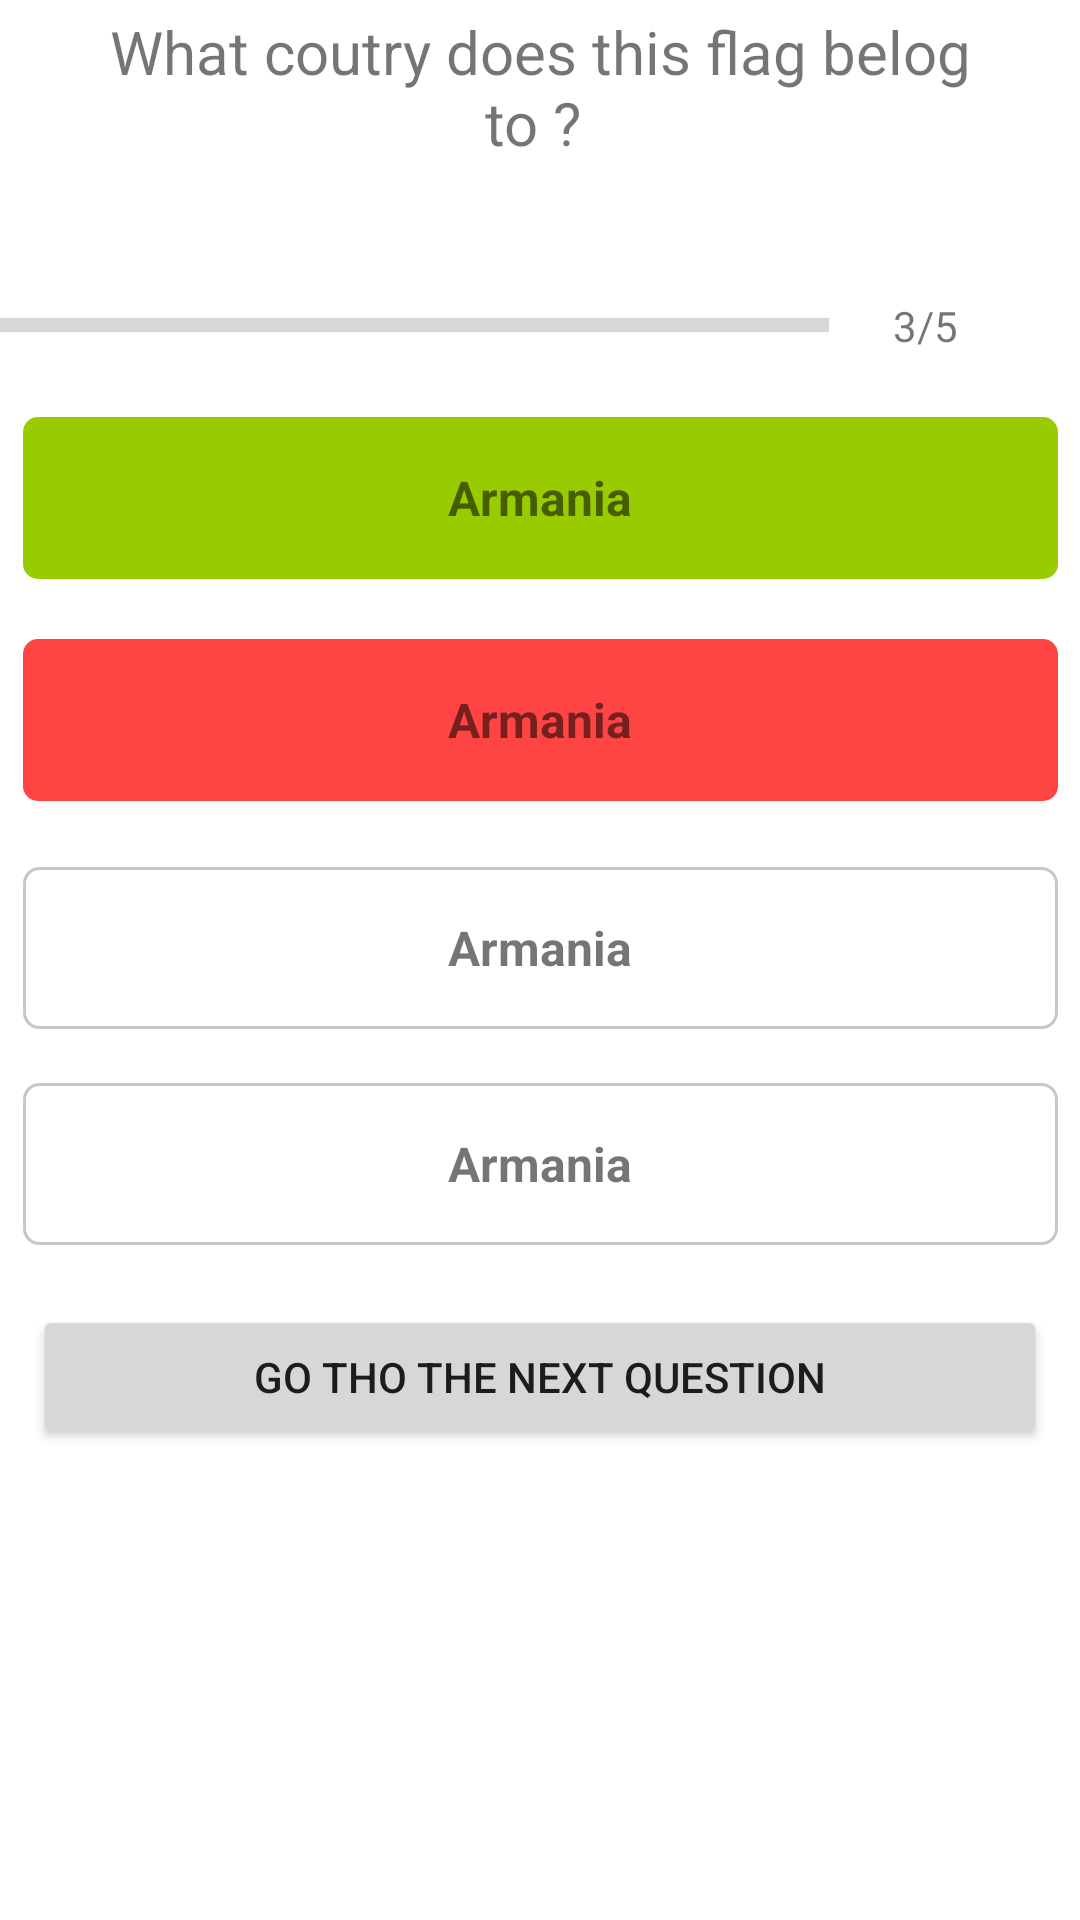

Reconstruct the res/layout file that produces this screen, plus the resources it refers to.
<!-- AndroidManifest.xml: application theme Theme.QuizApp_v2 -->
<!-- res/layout/activity_main.xml -->
<?xml version="1.0" encoding="utf-8"?>
<androidx.constraintlayout.widget.ConstraintLayout xmlns:android="http://schemas.android.com/apk/res/android"
    xmlns:app="http://schemas.android.com/apk/res-auto"
    xmlns:tools="http://schemas.android.com/tools"
    android:layout_width="match_parent"
    android:layout_height="match_parent"
    tools:context=".MainActivity">

    <TextView
        android:id="@+id/question"
        android:layout_width="290dp"
        android:layout_height="58dp"
        android:gravity="center"
        android:text="What coutry does this flag belog to ?
"
        android:textSize="20dp"
        app:layout_constraintBottom_toBottomOf="parent"
        app:layout_constraintEnd_toEndOf="parent"
        app:layout_constraintStart_toStartOf="parent"
        app:layout_constraintTop_toTopOf="parent"
        app:layout_constraintVertical_bias="0.0" />

    <ImageView
        android:id="@+id/imageView"
        android:layout_width="wrap_content"
        android:layout_height="wrap_content"
        android:layout_marginTop="20dp"
        app:layout_constraintEnd_toEndOf="parent"
        app:layout_constraintStart_toStartOf="parent"
        app:layout_constraintTop_toBottomOf="@+id/question"
        app:srcCompat="@drawable/ic_flag_of_argentina" />

    <LinearLayout
        android:id="@+id/linearLayout"
        android:layout_width="350dp"
        android:layout_height="61dp"
        android:layout_marginStart="20dp"
        android:layout_marginEnd="20dp"
        android:gravity="center"
        android:orientation="horizontal"
        app:layout_constraintEnd_toEndOf="parent"
        app:layout_constraintHorizontal_bias="1.0"
        app:layout_constraintStart_toStartOf="parent"
        app:layout_constraintTop_toBottomOf="@+id/imageView">

        <ProgressBar
            android:id="@+id/progressBar"
            style="@style/Widget.AppCompat.ProgressBar.Horizontal"
            android:layout_width="286dp"
            android:layout_height="10dp"
            android:max="9"
            android:progress="0"
            android:scaleY="1.2" />

        <TextView
            android:id="@+id/sizeStatus"
            android:layout_width="match_parent"
            android:layout_height="match_parent"
            android:layout_weight="10"
            android:foregroundGravity="center"
            android:gravity="center"
            android:text="3/5" />
    </LinearLayout>

    <TextView
        android:id="@+id/textView6"
        android:layout_width="345dp"
        android:layout_height="54dp"
        android:background="@drawable/sess"
        android:foregroundGravity="center"
        android:gravity="center"
        android:onClick="changItem"
        android:clickable="true"
        android:text="Armania"
        android:textSize="16sp"
        android:textStyle="bold"
        app:layout_constraintEnd_toEndOf="parent"
        app:layout_constraintStart_toStartOf="parent"
        app:layout_constraintTop_toBottomOf="@+id/linearLayout" />

    <TextView
        android:id="@+id/textView7"
        android:layout_width="345dp"
        android:layout_height="54dp"
        android:layout_marginTop="20dp"
        android:background="@drawable/error"
        android:foregroundGravity="center"
        android:gravity="center"
        android:text="Armania"
        android:textSize="16sp"
        android:textStyle="bold"
        app:layout_constraintEnd_toEndOf="parent"
        app:layout_constraintStart_toStartOf="parent"
        android:onClick="changItem"
        android:clickable="true"
        app:layout_constraintTop_toBottomOf="@+id/textView6" />

    <TextView
        android:id="@+id/textView8"
        android:layout_width="345dp"
        android:layout_height="54dp"
        android:layout_marginTop="96dp"
        android:background="@drawable/nonebacgr"
        android:foregroundGravity="center"
        android:gravity="center"
        android:text="Armania"
        android:textSize="16sp"
        android:textStyle="bold"
        app:layout_constraintEnd_toEndOf="parent"
        app:layout_constraintStart_toStartOf="parent"
        android:onClick="changItem"
        android:clickable="true"
        app:layout_constraintTop_toBottomOf="@+id/textView6" />

    <TextView
        android:id="@+id/textView9"
        android:layout_width="345dp"
        android:layout_height="54dp"
        android:layout_marginTop="168dp"
        android:background="@drawable/nonebacgr"
        android:foregroundGravity="center"
        android:gravity="center"
        android:text="Armania"
        android:textSize="16sp"
        android:textStyle="bold"
        app:layout_constraintEnd_toEndOf="parent"
        app:layout_constraintStart_toStartOf="parent"
        android:onClick="changItem"
        android:clickable="true"
        app:layout_constraintTop_toBottomOf="@+id/textView6" />

    <Button
        android:id="@+id/button2"
        android:layout_width="338dp"
        android:layout_height="48dp"
        android:layout_marginTop="20dp"
        android:text="GO THO THE NEXT QUESTION"
        app:layout_constraintEnd_toEndOf="parent"
        app:layout_constraintStart_toStartOf="parent"
        app:layout_constraintTop_toBottomOf="@+id/textView9"
        android:onClick="changNext"/>

</androidx.constraintlayout.widget.ConstraintLayout>
<!-- resources referenced by this layout -->
<resources>
  <!-- drawable error (drawable) -->
  <?xml version="1.0" encoding="utf-8"?>
  <shape xmlns:android="http://schemas.android.com/apk/res/android">
      <solid
          android:color="@color/error" >
      </solid>
      
      <corners
          android:radius="5dp" >
      </corners>
  </shape>
  <!-- drawable nonebacgr (drawable) -->
  <?xml version="1.0" encoding="utf-8"?>
  <shape xmlns:android="http://schemas.android.com/apk/res/android">
  
      <stroke android:width="1dp" android:color="@color/gr"/>
      
      <corners
          android:radius="5dp" >
      </corners>
  </shape>
  <!-- drawable sess (drawable) -->
  <?xml version="1.0" encoding="utf-8"?>
  <shape xmlns:android="http://schemas.android.com/apk/res/android">
      <solid
          android:color="@color/sess" >
      </solid>
      
      <corners
          android:radius="5dp" >
      </corners>
  </shape>
  <style name="Theme.QuizApp_v2" parent="Theme.MaterialComponents.DayNight.DarkActionBar">
          
          <item name="colorPrimary">@color/purple_500</item>
          <item name="colorPrimaryVariant">@color/purple_700</item>
          <item name="colorOnPrimary">@color/white</item>
          
          <item name="colorSecondary">@color/teal_200</item>
          <item name="colorSecondaryVariant">@color/teal_700</item>
          <item name="colorOnSecondary">@color/black</item>
          
          <item name="android:statusBarColor" tools:targetApi="l">?attr/colorPrimaryVariant</item>
          
      </style>
  <color name="error">#FF4444</color>
  <color name="gr">#C8C6C6</color>
  <color name="sess">#99CC00</color>
  <color name="purple_500">#FF6200EE</color>
  <color name="purple_700">#FF3700B3</color>
  <color name="white">#FFFFFFFF</color>
  <color name="teal_200">#FF03DAC5</color>
  <color name="teal_700">#FF018786</color>
  <color name="black">#FF000000</color>
</resources>
